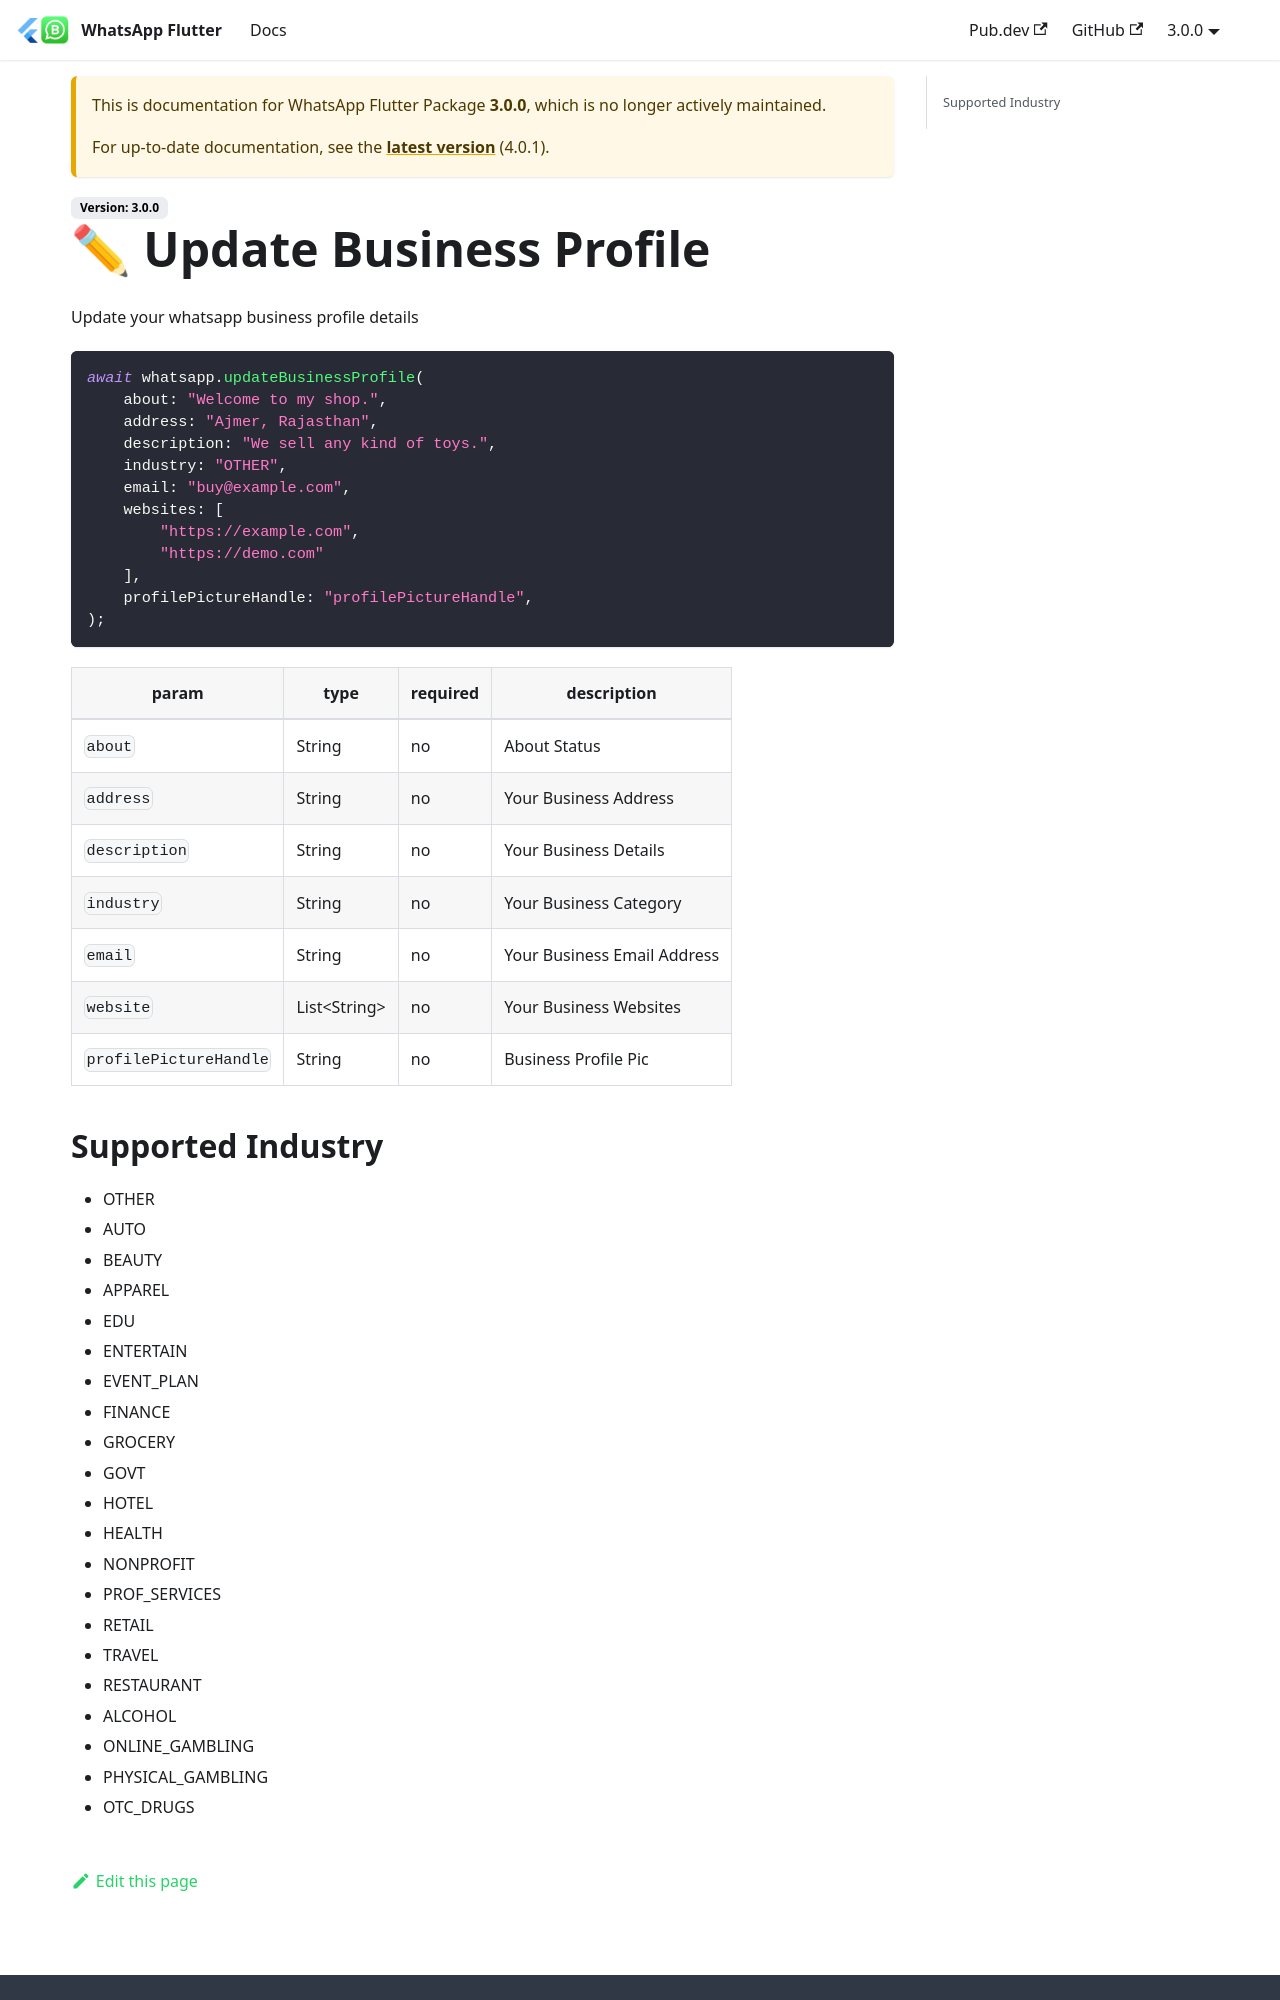

repository: whatsapp-flutter/whatsapp-flutter.github.io · page: docs/3.0.0/methods/account/update-business-profile.html · generator: docusaurus

---
title: ✏ Update Business Profile
sidebar_position: 2
---

Update your whatsapp business profile details

```dart
await whatsapp.updateBusinessProfile(
    about: "Welcome to my shop.",
    address: "Ajmer, Rajasthan",
    description: "We sell any kind of toys.",
    industry: "OTHER",
    email: "buy@example.com",
    websites: [
        "https://example.com",
        "https://demo.com"
    ],
    profilePictureHandle: "profilePictureHandle",
);
```

| param                  | type           | required | description                 |
| ---------------------- | -------------- | -------- | --------------------------- |
| `about`                | String         | no       | About Status                |
| `address`              | String         | no       | Your Business Address       |
| `description`          | String         | no       | Your Business Details       |
| `industry`             | String         | no       | Your Business Category      |
| `email`                | String         | no       | Your Business Email Address |
| `website`              | List\<String\> | no       | Your Business Websites      |
| `profilePictureHandle` | String         | no       | Business Profile Pic        |
